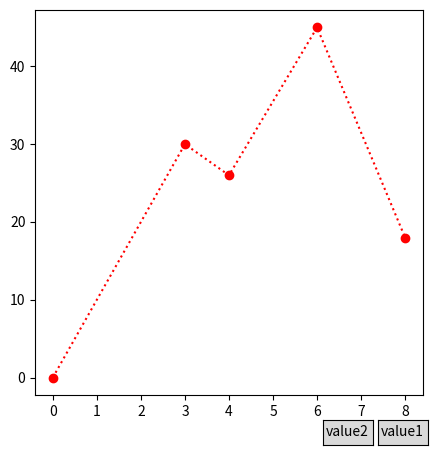

Reproduce this figure in Python.
import matplotlib.pyplot as plt
import numpy as np
from matplotlib.widgets import Button

subPlt = plt.figure(figsize = (5,5)).add_subplot(111)

def value_2_button_click(event):
    print("value_2_button_click")
    subPlt.cla()
    xPoint = np.array([0, 3, 4, 6, 8])
    yPoint = np.array([0,30,26,45,18])
    subPlt.plot(xPoint,yPoint,'o:r')
    plt.draw()

def value_1_button_click(event):
    print("value_1_button_click")
    subPlt.cla()
    xPoint = np.array([0, 5, 7, 11, 13])
    yPoint = np.array([0,34,17,57,16])
    subPlt.plot(xPoint,yPoint,'o:r')
    plt.draw()

xPoint = np.array([0, 3, 4, 6, 8])
yPoint = np.array([0,30,26,45,18])

subPlt.plot(xPoint,yPoint,'o:r')

ax1 = plt.axes([0.7, 0.01, 0.1, 0.05]) # 左、下、寬、高
# 左邊70%的位置, 和下緣5%, 寬為圖像的10％, 高為圖像的7.5%
ax2 = plt.axes([0.81, 0.01, 0.1, 0.05])
value2Button = Button(ax1, 'value2')
value2Button.on_clicked(value_2_button_click)
value1Button = Button(ax2, 'value1')
value1Button.on_clicked(value_1_button_click)

plt.show()
